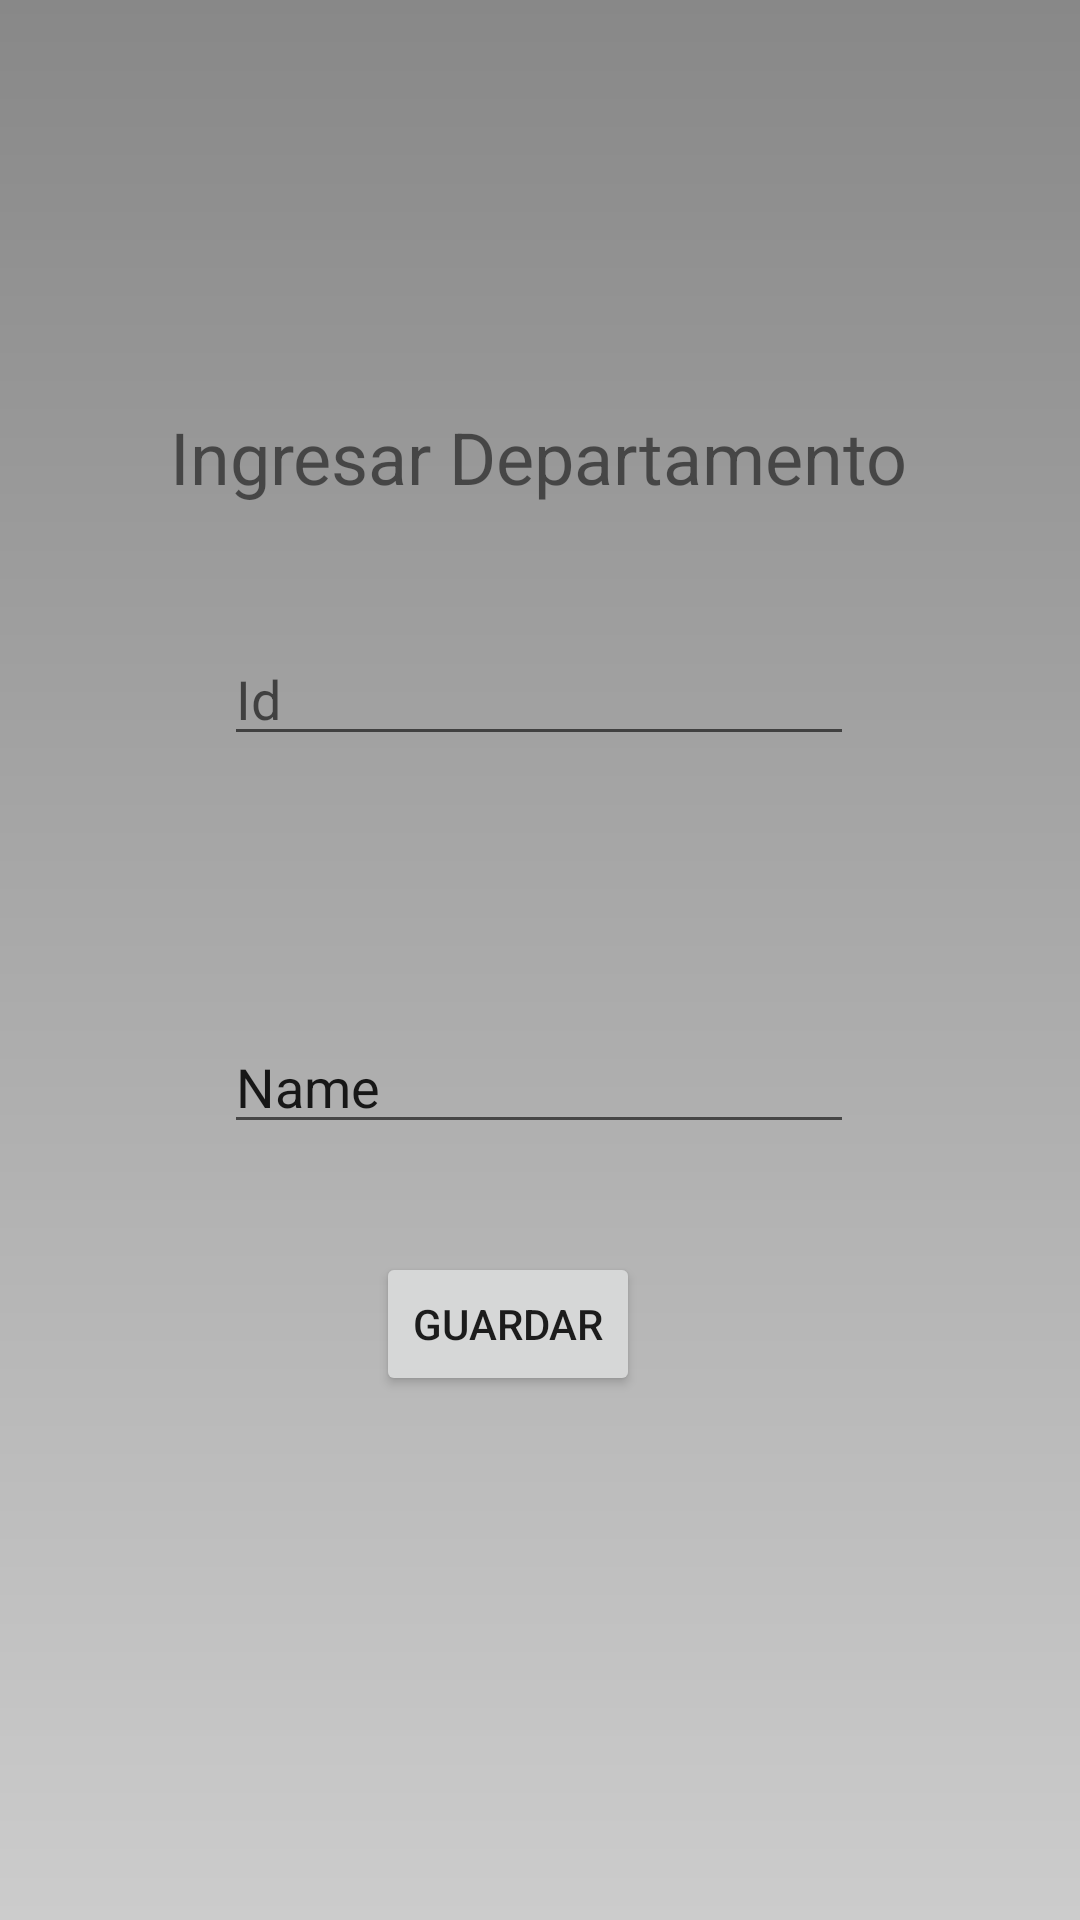

Here is an Android app screen rendered from its layout file. Give the layout XML and the strings, colors and styles it references.
<!-- AndroidManifest.xml: application theme AppTheme -->
<!-- res/layout/activity_insertar_departamento.xml -->
<?xml version="1.0" encoding="utf-8"?>
<androidx.constraintlayout.widget.ConstraintLayout xmlns:android="http://schemas.android.com/apk/res/android"
    xmlns:app="http://schemas.android.com/apk/res-auto"
    xmlns:tools="http://schemas.android.com/tools"
    android:layout_width="match_parent"
    android:layout_height="match_parent"
    tools:context=".ui.departamentos.VistaInsertarDepartamento">

    <EditText
        android:id="@+id/txtNombreDepa"
        android:layout_width="wrap_content"
        android:layout_height="wrap_content"
        android:layout_marginTop="340dp"
        android:ems="10"
        android:inputType="text"
        android:text="Name"
        app:layout_constraintEnd_toEndOf="parent"
        app:layout_constraintHorizontal_bias="0.497"
        app:layout_constraintStart_toStartOf="parent"
        app:layout_constraintTop_toTopOf="parent" />

    <EditText
        android:id="@+id/txtIdDepa"
        android:layout_width="wrap_content"
        android:layout_height="wrap_content"
        android:ems="10"
        android:hint="Id"
        android:inputType="number"
        app:layout_constraintBottom_toBottomOf="parent"
        app:layout_constraintEnd_toEndOf="parent"
        app:layout_constraintHorizontal_bias="0.497"
        app:layout_constraintStart_toStartOf="parent"
        app:layout_constraintTop_toTopOf="parent"
        app:layout_constraintVertical_bias="0.352" />

    <TextView
        android:id="@+id/textView82"
        android:layout_width="wrap_content"
        android:layout_height="wrap_content"
        android:text="Ingresar Departamento"
        android:textSize="24sp"
        app:layout_constraintBottom_toBottomOf="parent"
        app:layout_constraintEnd_toEndOf="parent"
        app:layout_constraintHorizontal_bias="0.496"
        app:layout_constraintStart_toStartOf="parent"
        app:layout_constraintTop_toTopOf="parent"
        app:layout_constraintVertical_bias="0.224" />

    <Button
        android:id="@+id/button_depa"
        android:layout_width="wrap_content"
        android:layout_height="wrap_content"
        android:text="Guardar"
        app:layout_constraintBottom_toBottomOf="parent"
        app:layout_constraintEnd_toEndOf="parent"
        app:layout_constraintHorizontal_bias="0.461"
        app:layout_constraintStart_toStartOf="parent"
        app:layout_constraintTop_toTopOf="parent"
        app:layout_constraintVertical_bias="0.705" />
</androidx.constraintlayout.widget.ConstraintLayout>
<!-- resources referenced by this layout -->
<resources>
  <style name="AppTheme" parent="Theme.AppCompat.Light">
          
          <item name="android:windowBackground">@drawable/fondo_degradado</item>
          <item name="bottomNavigationStyle">@style/AppBottomNavigation</item>
          
      </style>
  <!-- drawable fondo_degradado (drawable) -->
  <?xml version="1.0" encoding="utf-8"?>
  <shape xmlns:android="http://schemas.android.com/apk/res/android">
      <gradient
          android:startColor="#CCCCCC"
          android:endColor="#888888"
          android:angle="90"/>
  </shape>
  <style name="AppBottomNavigation" parent="Widget.Design.BottomNavigationView">
          <item name="android:background">#00FC28</item>
  
      </style>
</resources>
